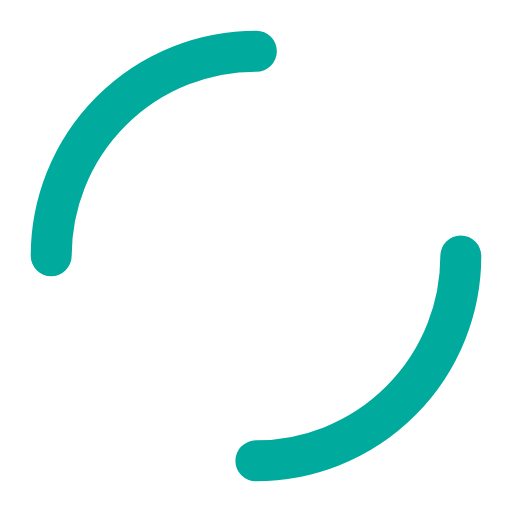
t = 0.00 s
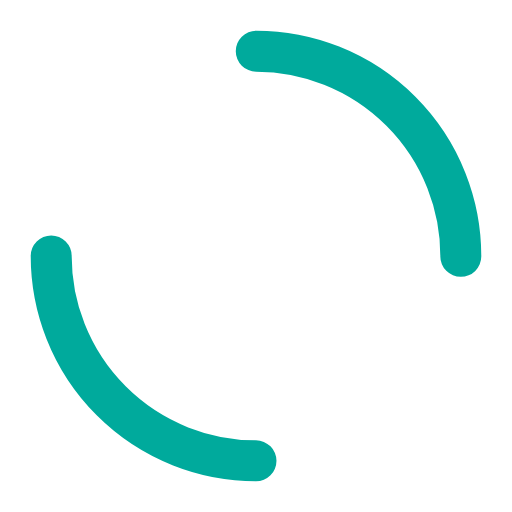
t = 0.38 s
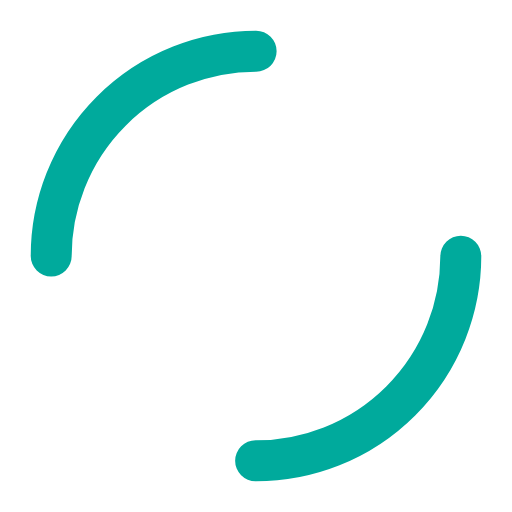
t = 0.75 s
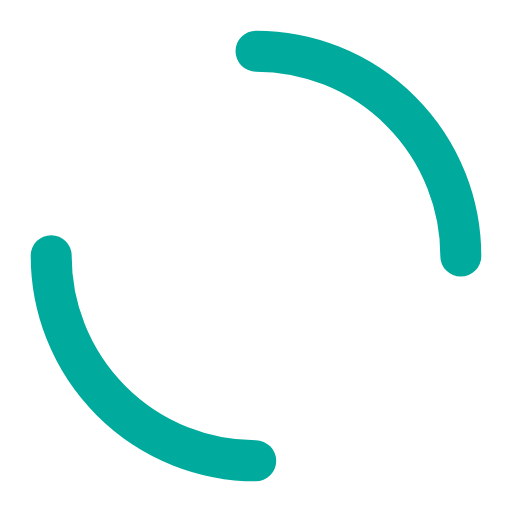
t = 1.13 s

The animated SVG that drew these frames (rendered in a browser with its animation timeline set to each time). Animation: 1 SMIL element (animateTransform=1); one cycle of 1.50 s, repeats indefinitely.

<svg width="200px"  height="200px"  xmlns="http://www.w3.org/2000/svg" viewBox="0 0 100 100" preserveAspectRatio="xMidYMid" class="lds-dual-ring" style="background: none;"><circle cx="50" cy="50" ng-attr-r="{{config.radius}}" ng-attr-stroke-width="{{config.width}}" ng-attr-stroke="{{config.stroke}}" ng-attr-stroke-dasharray="{{config.dasharray}}" fill="none" stroke-linecap="round" r="40" stroke-width="8" stroke="#00aa9c" stroke-dasharray="62.83185307179586 62.83185307179586" transform="rotate(302.821 50 50)"><animateTransform attributeName="transform" type="rotate" calcMode="linear" values="0 50 50;360 50 50" keyTimes="0;1" dur="1.5s" begin="0s" repeatCount="indefinite"></animateTransform></circle></svg>